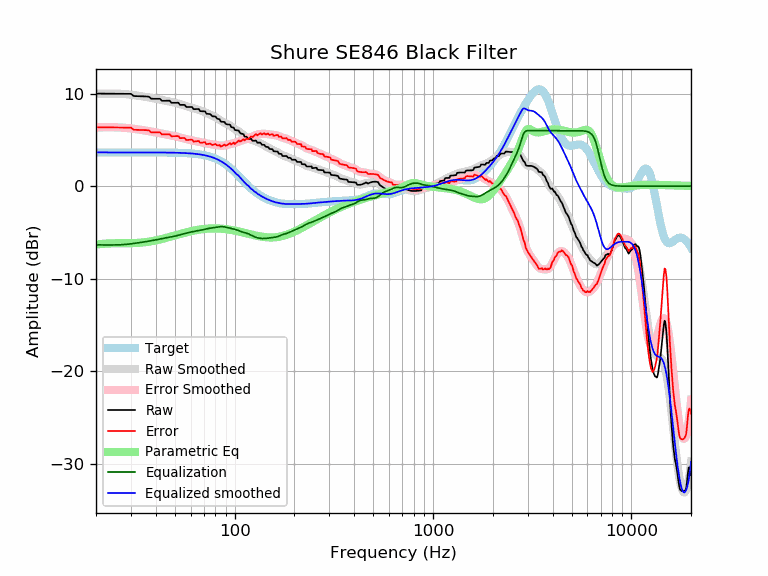

Source data for this figure (header and first rows):
frequency, raw, error, smoothed, error_smoothed, equalization, parametric_eq, equalized_raw, equalized_smoothed, target
20, 10.01, 6.36, 9.99, 6.34, -6.34, -6.32, 3.66, 3.65, 3.65
21, 10.00, 6.36, 10.00, 6.36, -6.36, -6.26, 3.65, 3.65, 3.65
22, 10.00, 6.35, 10.01, 6.36, -6.36, -6.22, 3.64, 3.65, 3.65
23, 10.00, 6.35, 10.01, 6.37, -6.37, -6.20, 3.63, 3.65, 3.65
24, 9.99, 6.35, 10.01, 6.37, -6.37, -6.19, 3.63, 3.65, 3.65
25, 9.99, 6.34, 10.01, 6.36, -6.36, -6.18, 3.63, 3.65, 3.65
26, 9.99, 6.34, 10.00, 6.35, -6.35, -6.18, 3.64, 3.65, 3.65
27, 9.99, 6.34, 9.98, 6.33, -6.33, -6.18, 3.66, 3.65, 3.65
28, 9.99, 6.34, 9.95, 6.31, -6.31, -6.18, 3.68, 3.65, 3.65
29, 9.98, 6.34, 9.92, 6.28, -6.28, -6.17, 3.71, 3.65, 3.65
30, 9.98, 6.33, 9.89, 6.24, -6.24, -6.17, 3.74, 3.65, 3.65
31, 9.74, 6.10, 9.85, 6.20, -6.20, -6.16, 3.54, 3.65, 3.65
32, 9.74, 6.09, 9.80, 6.16, -6.16, -6.15, 3.58, 3.65, 3.65
33, 9.73, 6.08, 9.76, 6.12, -6.12, -6.13, 3.61, 3.65, 3.65
34, 9.72, 6.07, 9.72, 6.07, -6.07, -6.10, 3.64, 3.65, 3.65
35, 9.71, 6.06, 9.68, 6.03, -6.03, -6.07, 3.68, 3.64, 3.64
36, 9.70, 6.05, 9.63, 5.99, -5.99, -6.04, 3.71, 3.64, 3.64
37, 9.66, 6.02, 9.59, 5.95, -5.95, -6.00, 3.71, 3.64, 3.64
38, 9.45, 5.81, 9.54, 5.90, -5.90, -5.96, 3.55, 3.64, 3.64
39, 9.45, 5.81, 9.50, 5.86, -5.86, -5.92, 3.59, 3.64, 3.64
40, 9.44, 5.80, 9.45, 5.81, -5.81, -5.87, 3.63, 3.64, 3.64
41, 9.45, 5.81, 9.41, 5.77, -5.77, -5.82, 3.68, 3.64, 3.64
42, 9.45, 5.81, 9.36, 5.72, -5.72, -5.77, 3.73, 3.64, 3.64
43, 9.23, 5.59, 9.32, 5.68, -5.68, -5.71, 3.54, 3.64, 3.64
44, 9.23, 5.60, 9.27, 5.64, -5.64, -5.66, 3.59, 3.63, 3.63
45, 9.24, 5.60, 9.23, 5.60, -5.60, -5.60, 3.63, 3.63, 3.63
46, 9.24, 5.61, 9.19, 5.56, -5.56, -5.55, 3.68, 3.63, 3.63
47, 9.24, 5.61, 9.15, 5.52, -5.52, -5.49, 3.72, 3.63, 3.63
48, 9.02, 5.39, 9.11, 5.49, -5.49, -5.44, 3.53, 3.62, 3.62
49, 9.02, 5.40, 9.07, 5.45, -5.45, -5.38, 3.57, 3.62, 3.62
50, 9.02, 5.40, 9.02, 5.40, -5.40, -5.33, 3.61, 3.62, 3.62
51, 9.02, 5.41, 8.97, 5.36, -5.36, -5.27, 3.66, 3.61, 3.61
52, 9.02, 5.41, 8.92, 5.32, -5.32, -5.22, 3.70, 3.61, 3.61
53, 8.79, 5.19, 8.87, 5.27, -5.27, -5.17, 3.52, 3.60, 3.60
54, 8.79, 5.19, 8.82, 5.22, -5.22, -5.13, 3.57, 3.59, 3.59
55, 8.79, 5.20, 8.76, 5.17, -5.17, -5.08, 3.61, 3.59, 3.59
56, 8.79, 5.21, 8.71, 5.13, -5.13, -5.04, 3.66, 3.58, 3.58
57, 8.56, 4.99, 8.65, 5.08, -5.08, -4.99, 3.48, 3.57, 3.57
58, 8.56, 5.00, 8.60, 5.04, -5.04, -4.95, 3.52, 3.56, 3.56
59, 8.56, 5.01, 8.55, 5.00, -5.00, -4.92, 3.55, 3.55, 3.55
60, 8.56, 5.02, 8.51, 4.97, -4.97, -4.88, 3.59, 3.54, 3.54
61, 8.56, 5.03, 8.46, 4.94, -4.94, -4.85, 3.62, 3.53, 3.53
62, 8.33, 4.81, 8.42, 4.91, -4.91, -4.81, 3.42, 3.51, 3.51
63, 8.33, 4.83, 8.38, 4.88, -4.88, -4.78, 3.45, 3.50, 3.50
64, 8.33, 4.85, 8.33, 4.85, -4.85, -4.76, 3.48, 3.48, 3.48
65, 8.34, 4.87, 8.29, 4.82, -4.82, -4.73, 3.51, 3.47, 3.47
66, 8.34, 4.89, 8.25, 4.80, -4.80, -4.71, 3.54, 3.45, 3.45
67, 8.11, 4.68, 8.20, 4.77, -4.77, -4.69, 3.34, 3.43, 3.43
68, 8.11, 4.70, 8.15, 4.74, -4.74, -4.67, 3.36, 3.41, 3.41
69, 8.10, 4.72, 8.09, 4.71, -4.71, -4.65, 3.39, 3.38, 3.38
70, 8.09, 4.73, 8.04, 4.68, -4.68, -4.63, 3.41, 3.36, 3.36
71, 8.08, 4.75, 7.98, 4.65, -4.65, -4.62, 3.42, 3.33, 3.33
72, 7.83, 4.53, 7.92, 4.62, -4.62, -4.61, 3.21, 3.30, 3.30
73, 7.82, 4.55, 7.86, 4.60, -4.60, -4.60, 3.22, 3.27, 3.27
74, 7.80, 4.57, 7.81, 4.57, -4.57, -4.59, 3.23, 3.24, 3.24
75, 7.79, 4.59, 7.75, 4.55, -4.55, -4.58, 3.24, 3.20, 3.20
76, 7.72, 4.56, 7.69, 4.53, -4.53, -4.58, 3.19, 3.16, 3.16
77, 7.55, 4.43, 7.64, 4.51, -4.51, -4.57, 3.04, 3.12, 3.12
78, 7.55, 4.47, 7.58, 4.50, -4.50, -4.57, 3.05, 3.08, 3.08
79, 7.55, 4.51, 7.52, 4.48, -4.48, -4.57, 3.06, 3.03, 3.03
... 553 more rows
